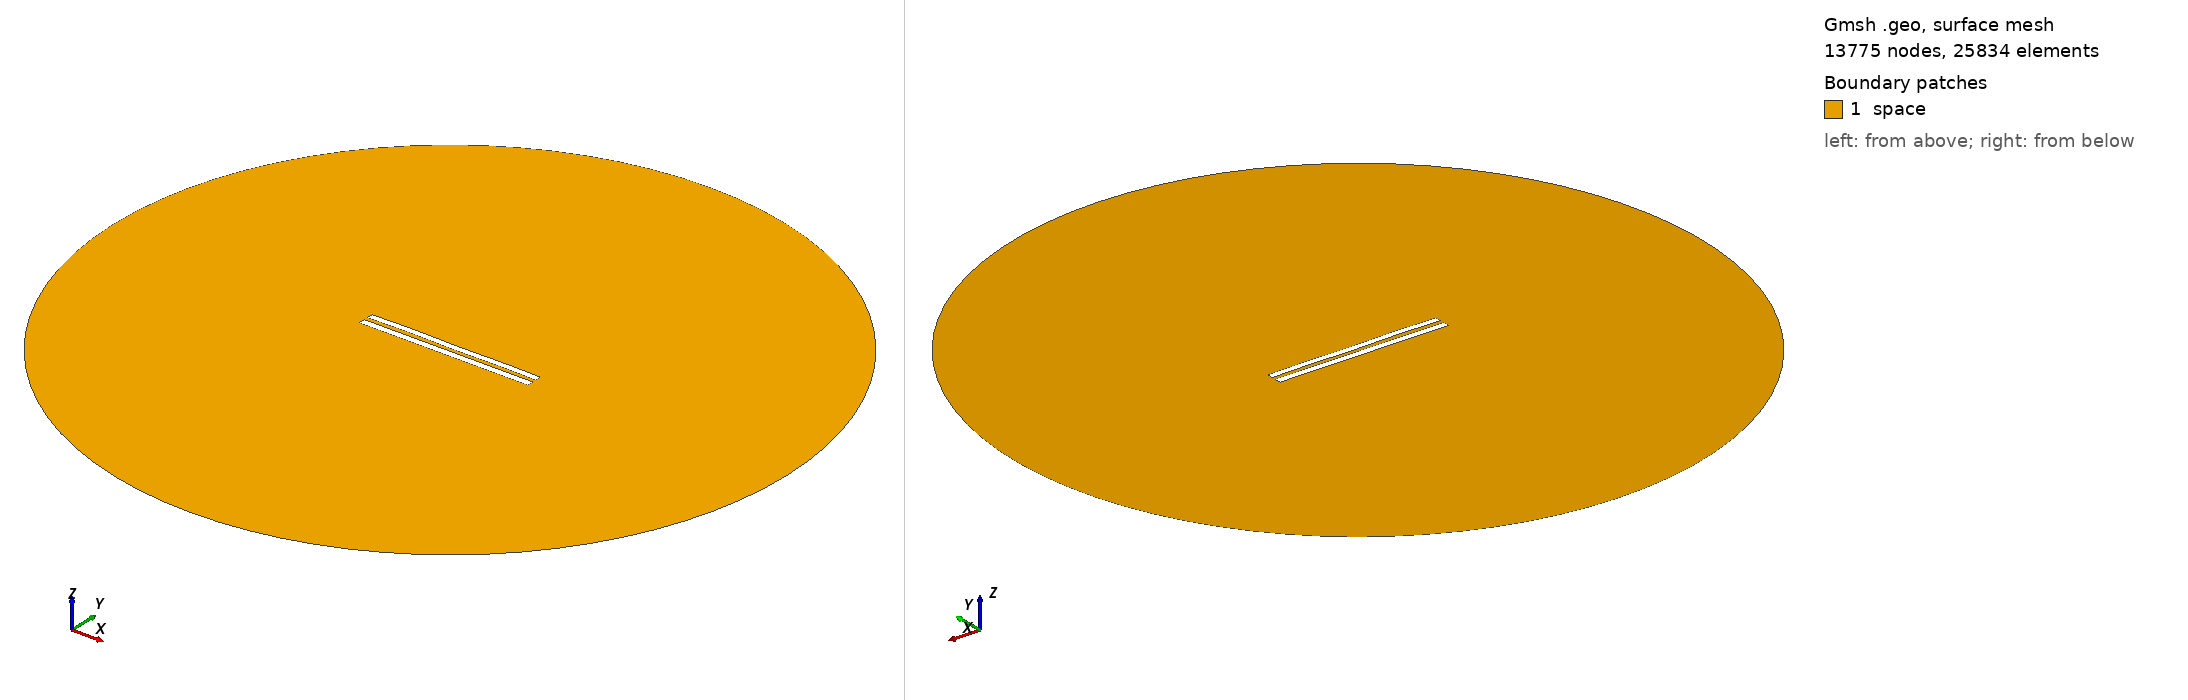

Gmsh geometry script, surface-meshed: 13775 nodes, 25834 surface elements. Boundary patches (legend numbers): 1 space. Left view from above one corner, right view from below the opposite corner. Legend entries are the model's physical surfaces. The drawing asked Gmsh for element sizes between 1% and 20% of the model's largest extent; the script's own settings can give other sizes.

=== 5970.geo (drawn) ===
//---------------------------------------
// Geometry kernel
//---------------------------------------

SetFactory("OpenCASCADE");



//---------------------------------------
// Parameters of the geometry
//---------------------------------------

// Overetch of the upper plate
overetch = 0.125;

// Distance between the plates
distance = 2.5;

// Discretization over the x axis (for the deformation)
nx = 50; 

// Length of the plate
L = 100 - overetch; 

// Number of modes
n = 4; 

// 1st mode coefficient
coeff(1) = 0.0;
beta(1) = 0.596864 * 3.1415926535 / L;

// 2nd mode coefficient
coeff(2) = 0.07499999999999998;
beta(2) = 1.49418 * 3.1415926535 / L;

// 3rd mode coefficient
coeff(3) = 0.07499999999999998;
beta(3) = 2.50025 * 3.1415926535 / L;

// 4th mode coefficient
coeff(4) = 0.15;
beta(4) = 3.49999 * 3.1415926535 / L;



//---------------------------------------
// Upper plate (deformed rectangle)
//---------------------------------------

// Coordiantes of the upper plate
xmin = -50;
xmax = 50 - overetch;

// Height of the upper plate
yheight = 4 - 2 * overetch;

// Indexes of the points
UpperID[] = {};
LowerID[] = {};
LeftID[] = {};
RightID[] = {};

// Point index
p = 1;

// Horizontal edges
For i In {1:nx}
    x = xmin + (i-1)*(xmax - xmin)/(nx-1);

    y_bottom = distance / 2 + overetch;
    For j In {1:n}
        C = (Cosh(beta(j)*L) + Cos(beta(j)*L)) / (Sinh(beta(j)*L) + Sin(beta(j)*L));
        y_bottom  = y_bottom + coeff(j) * (Cosh(beta(j)*(x+50)) - Cos(beta(j)*(x+50)) - C * (Sinh(beta(j)*(x+50)) - Sin(beta(j)*(x+50))));
    EndFor

    y_top = y_bottom + yheight;

    Point(p) = {x, y_top, 0, 1.0};
    UpperID[i] = p;
    p = p + 1;

    Point(p) = {x, y_bottom, 0, 1.0};
    LowerID[i] = p;
    p = p + 1;
EndFor

// Create point lists
UpperPts[] = {}; LowerPts[] = {};
For i In {1:nx}
  UpperPts[] += {UpperID[i]};
  LowerPts[] += {LowerID[i]};
EndFor

// Build splines
Spline(1) = {UpperPts[]};
Spline(2) = {LowerPts[]};
Line(3) = {LowerPts[nx-1], UpperPts[nx-1]};
Line(4) = {LowerPts[0], UpperPts[0]};

// Build the plane surface
Curve Loop(1) = {2, 3, -1, -4};
Plane Surface(1) = {1};



//---------------------------------------
// Lower plate (rectangle)
//---------------------------------------

// Vertices
Point(1001) = {-50, -1, 0, 1.0};
Point(1002) = { 50, -1, 0, 1.0};
Point(1003) = { 50,  -5, 0, 1.0};
Point(1004) = {-50,  -5, 0, 1.0};

// Edges
Line(5) = {1001, 1002};
Line(6) = {1002, 1003};
Line(7) = {1003, 1004};
Line(8) = {1004, 1001};

// Plane surface
Line Loop(2) = {5, 6, 7, 8};
Plane Surface(2) = {2}; 



//---------------------------------------
// Outer (fictious) boundary
//---------------------------------------

// Points
Point(1005) = {0, 0, 0};       // Center
Point(1006) = {200, 0, 0};     // Start point
Point(1007) = {0, 200, 0};     // 90 degrees
Point(1008) = {-200, 0, 0};    // 180 degrees
Point(1009) = {0, -200, 0};    // 270 degrees

// Circle arcs (each needs start, center, end)
Circle(9) = {1006, 1005, 1007};
Circle(10) = {1007, 1005, 1008};
Circle(11) = {1008, 1005, 1009};
Circle(12) = {1009, 1005, 1006};

// Plane surface for the entire domain
Curve Loop(3) = {9, 10, 11, 12};
Surface(3) = {3};

// Subtract the plates from the whole domain to obtain the actual domain where we want to solve the equations
BooleanDifference{ Surface{3}; Delete; }{ Surface{1}; Surface{2}; Delete; }




//---------------------------------------
// Transfinite Lines/Curves
//---------------------------------------

// Set the number of points on the boundaries
r = 7;

// Plates
Transfinite Curve {1, 2} = 50*r Using Progression 1;
Transfinite Curve {3, 4} = 2*r Using Progression 1;
Transfinite Line {5, 7} = 50*r Using Progression 1;
Transfinite Line {6, 8} = 2*r Using Progression 1;

// Outer boundary
Transfinite Line {9, 10, 11, 12} = 20 Using Progression 1;



//---------------------------------------
// Physical groups
//---------------------------------------                

// Physical curves (boundaries)
Physical Line("force_segment", 10) = {2};
Physical Line("upper_plate", 11) = {1, 3, 4};
Physical Line("lower_plate", 12) = {5, 6, 7, 8};
Physical Line("boundary", 20) = {9, 10, 11, 12};

// Physical Surfaces
Physical Surface("space", 30) = {3};



//---------------------------------------
// 6. Generate the Mesh
//---------------------------------------

// 2D mesh generation
Mesh 2;
